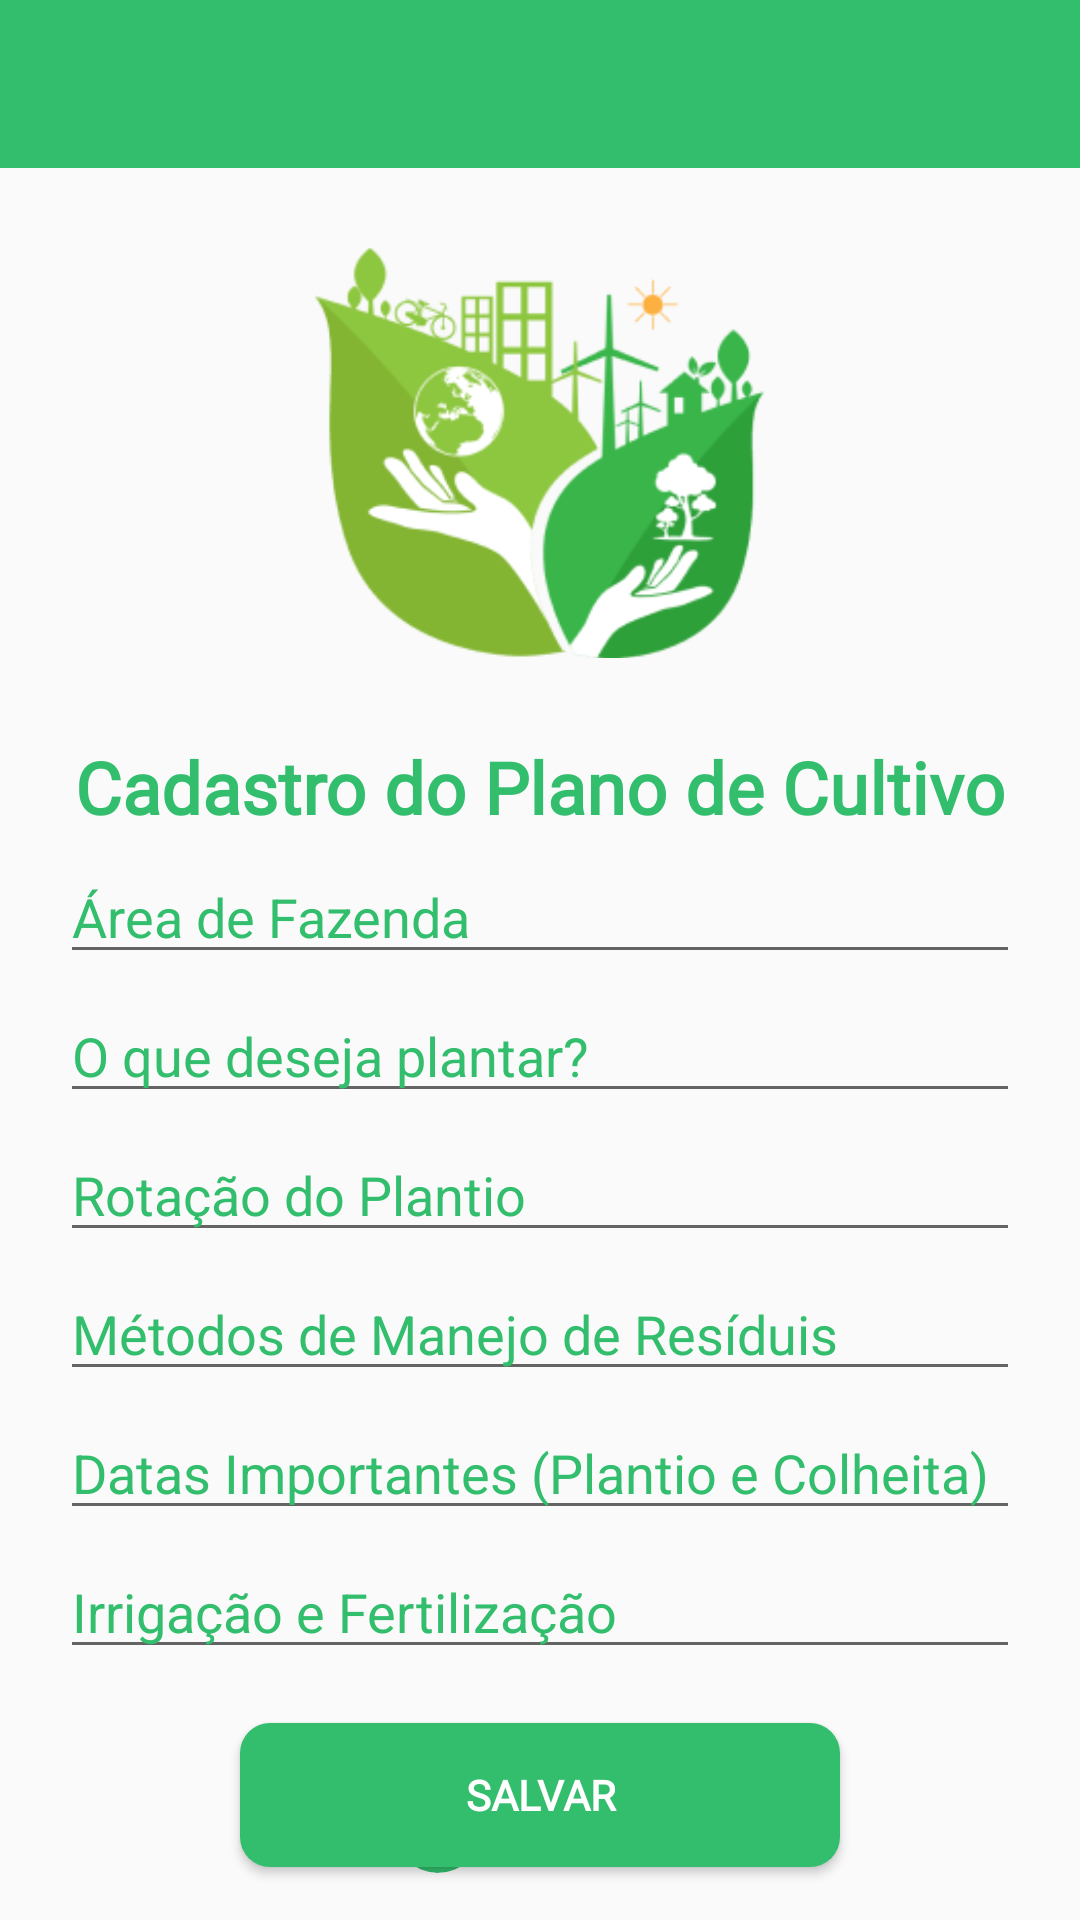

Android layout source for this screen:
<!-- AndroidManifest.xml: application theme Theme.ProtótipoHackaton -->
<!-- res/layout/activity_cultivo.xml -->
<?xml version="1.0" encoding="utf-8"?>
<androidx.constraintlayout.widget.ConstraintLayout xmlns:android="http://schemas.android.com/apk/res/android"
    xmlns:app="http://schemas.android.com/apk/res-auto"
    xmlns:tools="http://schemas.android.com/tools"
    android:layout_width="match_parent"
    android:layout_height="match_parent"
    tools:context=".CultivoActivity">

    <TextView
        android:id="@+id/textView9"
        android:layout_width="wrap_content"
        android:layout_height="wrap_content"
        android:layout_marginStart="20dp"
        android:layout_marginBottom="20dp"
        android:fontFamily="@font/inter_bold"
        android:text="MySoil"
        android:textColor="@color/background_color"
        android:textSize="16sp"
        android:textStyle="bold"
        app:layout_constraintBottom_toBottomOf="parent"
        app:layout_constraintEnd_toEndOf="parent"
        app:layout_constraintStart_toStartOf="parent" />

    <EditText
        android:id="@+id/areaFazenda"
        android:layout_width="0dp"
        android:layout_height="wrap_content"
        android:layout_marginStart="20dp"
        android:layout_marginTop="5dp"
        android:layout_marginEnd="20dp"
        android:ems="10"
        android:hint="Área de Fazenda"
        android:inputType="text"
        android:scrollbarThumbHorizontal="@color/background_color"
        android:scrollbarThumbVertical="@color/background_color"
        android:scrollbarTrackHorizontal="@color/background_color"
        android:scrollbarTrackVertical="@color/background_color"
        android:textColor="@color/background_color"
        android:textColorHint="@color/background_color"
        app:layout_constraintEnd_toEndOf="parent"
        app:layout_constraintStart_toStartOf="parent"
        app:layout_constraintTop_toBottomOf="@+id/textView8" />

    <EditText
        android:id="@+id/desejaPlantar"
        android:layout_width="0dp"
        android:layout_height="wrap_content"
        android:layout_marginStart="20dp"
        android:layout_marginTop="5dp"
        android:layout_marginEnd="20dp"
        android:ems="10"
        android:hint="O que deseja plantar?"
        android:inputType="text"
        android:scrollbarThumbHorizontal="@color/background_color"
        android:scrollbarThumbVertical="@color/background_color"
        android:scrollbarTrackHorizontal="@color/background_color"
        android:scrollbarTrackVertical="@color/background_color"
        android:textColor="@color/background_color"
        android:textColorHint="@color/background_color"
        app:layout_constraintEnd_toEndOf="parent"
        app:layout_constraintHorizontal_bias="1.0"
        app:layout_constraintStart_toStartOf="parent"
        app:layout_constraintTop_toBottomOf="@+id/areaFazenda" />

    <EditText
        android:id="@+id/rotacaoPlantio"
        android:layout_width="0dp"
        android:layout_height="wrap_content"
        android:layout_marginStart="20dp"
        android:layout_marginTop="5dp"
        android:layout_marginEnd="20dp"
        android:ems="10"
        android:hint="Rotação do Plantio"
        android:inputType="text"
        android:scrollbarThumbHorizontal="@color/background_color"
        android:scrollbarThumbVertical="@color/background_color"
        android:scrollbarTrackHorizontal="@color/background_color"
        android:scrollbarTrackVertical="@color/background_color"
        android:textColor="@color/background_color"
        android:textColorHint="@color/background_color"
        app:layout_constraintEnd_toEndOf="parent"
        app:layout_constraintHorizontal_bias="1.0"
        app:layout_constraintStart_toStartOf="parent"
        app:layout_constraintTop_toBottomOf="@+id/desejaPlantar" />

    <EditText
        android:id="@+id/manejoResiduos"
        android:layout_width="0dp"
        android:layout_height="wrap_content"
        android:layout_marginStart="20dp"
        android:layout_marginTop="5dp"
        android:layout_marginEnd="20dp"
        android:ems="10"
        android:hint="Métodos de Manejo de Resíduis"
        android:inputType="text"
        android:scrollbarThumbHorizontal="@color/background_color"
        android:scrollbarThumbVertical="@color/background_color"
        android:scrollbarTrackHorizontal="@color/background_color"
        android:scrollbarTrackVertical="@color/background_color"
        android:textColor="@color/background_color"
        android:textColorHint="@color/background_color"
        app:layout_constraintEnd_toEndOf="parent"
        app:layout_constraintHorizontal_bias="1.0"
        app:layout_constraintStart_toStartOf="parent"
        app:layout_constraintTop_toBottomOf="@+id/rotacaoPlantio" />

    <EditText
        android:id="@+id/plantioColheita"
        android:layout_width="0dp"
        android:layout_height="wrap_content"
        android:layout_marginStart="20dp"
        android:layout_marginTop="5dp"
        android:layout_marginEnd="20dp"
        android:ems="10"
        android:hint="Datas Importantes (Plantio e Colheita)"
        android:inputType="text"
        android:scrollbarThumbHorizontal="@color/background_color"
        android:scrollbarThumbVertical="@color/background_color"
        android:scrollbarTrackHorizontal="@color/background_color"
        android:scrollbarTrackVertical="@color/background_color"
        android:textColor="@color/background_color"
        android:textColorHint="@color/background_color"
        app:layout_constraintEnd_toEndOf="parent"
        app:layout_constraintHorizontal_bias="1.0"
        app:layout_constraintStart_toStartOf="parent"
        app:layout_constraintTop_toBottomOf="@+id/manejoResiduos" />

    <EditText
        android:id="@+id/irrigacaoFertilizacao"
        android:layout_width="0dp"
        android:layout_height="wrap_content"
        android:layout_marginStart="20dp"
        android:layout_marginTop="5dp"
        android:layout_marginEnd="20dp"
        android:ems="10"
        android:hint="Irrigação e Fertilização"
        android:inputType="text"
        android:scrollbarThumbHorizontal="@color/background_color"
        android:scrollbarThumbVertical="@color/background_color"
        android:scrollbarTrackHorizontal="@color/background_color"
        android:scrollbarTrackVertical="@color/background_color"
        android:textColor="@color/background_color"
        android:textColorHint="@color/background_color"
        app:layout_constraintEnd_toEndOf="parent"
        app:layout_constraintHorizontal_bias="0.0"
        app:layout_constraintStart_toStartOf="parent"
        app:layout_constraintTop_toBottomOf="@+id/plantioColheita" />

    <androidx.appcompat.widget.Toolbar
        android:id="@+id/toolbar"
        android:layout_width="match_parent"
        android:layout_height="wrap_content"
        android:background="?attr/colorPrimary"
        android:minHeight="?attr/actionBarSize"
        android:theme="?attr/actionBarTheme" />

    <ImageView
        android:id="@+id/imageView5"
        android:layout_width="150dp"
        android:layout_height="150dp"
        android:layout_marginTop="20dp"
        android:src="@drawable/logo"
        app:layout_constraintEnd_toEndOf="parent"
        app:layout_constraintStart_toStartOf="parent"
        app:layout_constraintTop_toBottomOf="@+id/toolbar" />

    <TextView
        android:id="@+id/textView8"
        android:layout_width="wrap_content"
        android:layout_height="wrap_content"
        android:layout_marginTop="20dp"
        android:fontFamily="@font/inter_bold"
        android:text="Cadastro do Plano de Cultivo"
        android:textColor="@color/background_color"
        android:textSize="24sp"
        android:textStyle="bold"
        app:layout_constraintEnd_toEndOf="parent"
        app:layout_constraintStart_toStartOf="parent"
        app:layout_constraintTop_toBottomOf="@+id/imageView5" />

    <Button
        android:id="@+id/button"
        android:layout_width="200dp"
        android:layout_height="wrap_content"
        android:background="@drawable/background_itens"
        android:fontFamily="@font/inter_bold"
        android:onClick="insertPlantacao"
        android:text="Salvar"
        android:textColor="@color/white"
        android:textStyle="bold"
        app:layout_constraintBottom_toBottomOf="parent"
        app:layout_constraintEnd_toEndOf="parent"
        app:layout_constraintStart_toStartOf="parent"
        app:layout_constraintTop_toBottomOf="@+id/irrigacaoFertilizacao" />

    <ImageView
        android:id="@+id/imageView6"
        android:layout_width="30dp"
        android:layout_height="30dp"
        android:layout_marginEnd="5dp"
        android:layout_marginBottom="15dp"
        android:src="@drawable/mundo_home2"
        app:layout_constraintBottom_toBottomOf="parent"
        app:layout_constraintEnd_toStartOf="@+id/textView9" />

</androidx.constraintlayout.widget.ConstraintLayout>
<!-- resources referenced by this layout -->
<resources>
  <color name="background_color">#32BE6D</color>
  <color name="white">#FFFFFFFF</color>
  <!-- drawable background_itens (drawable) -->
  <?xml version="1.0" encoding="utf-8"?>
  <shape xmlns:android="http://schemas.android.com/apk/res/android"
      android:shape="rectangle">
  
      <gradient
          android:angle="90"
          android:startColor="@color/background_color"
          android:endColor="@color/background_color" />
  
      <corners
          android:topLeftRadius="10dp"
          android:topRightRadius="10dp"
          android:bottomLeftRadius="10dp"
          android:bottomRightRadius="10dp" />
  
  </shape>
  <!-- drawable logo: png bitmap (drawable, 25995 bytes) -->
  <!-- drawable mundo_home2 (drawable) -->
  <vector xmlns:android="http://schemas.android.com/apk/res/android"
      android:width="20dp"
      android:height="20dp"
      android:viewportWidth="20"
      android:viewportHeight="20">
    <path
        android:pathData="M10,0.753C14.971,0.753 19,4.782 19,9.753C19,14.724 14.971,18.753 10,18.753C5.029,18.753 1,14.724 1,9.753C1,4.782 5.029,0.753 10,0.753Z"
        android:strokeLineJoin="round"
        android:strokeWidth="1.5"
        android:fillColor="#00000000"
        android:fillType="evenOdd"
        android:strokeColor="@color/background_color"
        android:strokeLineCap="round"/>
    <path
        android:pathData="M4.617,2.655C4.617,2.655 6.794,8.657 1,9.753"
        android:strokeLineJoin="round"
        android:strokeWidth="1.5"
        android:fillColor="#00000000"
        android:strokeColor="@color/background_color"
        android:strokeLineCap="round"/>
    <path
        android:pathData="M1.89,13.665C2.826,13.73 4.53,13.45 7.031,11.652C10.008,9.507 10.692,14.039 9.746,18.74"
        android:strokeLineJoin="round"
        android:strokeWidth="1.5"
        android:fillColor="#00000000"
        android:strokeColor="@color/background_color"
        android:strokeLineCap="round"/>
    <path
        android:pathData="M10.403,0.753C10.403,0.753 9.791,3.289 11.545,4.661C13.299,6.032 14.61,5.932 14.828,7.675C15.046,9.419 12.893,9.712 14.468,12.307C15.507,14.02 16.68,15.092 16.636,15.802"
        android:strokeLineJoin="round"
        android:strokeWidth="1.5"
        android:fillColor="#00000000"
        android:strokeColor="@color/background_color"
        android:strokeLineCap="round"/>
  </vector>
  <style name="Theme.ProtótipoHackaton" parent="Theme.AppCompat.Light.NoActionBar">
          
       <item name="colorPrimary">@color/background_color</item>
      </style>
</resources>
